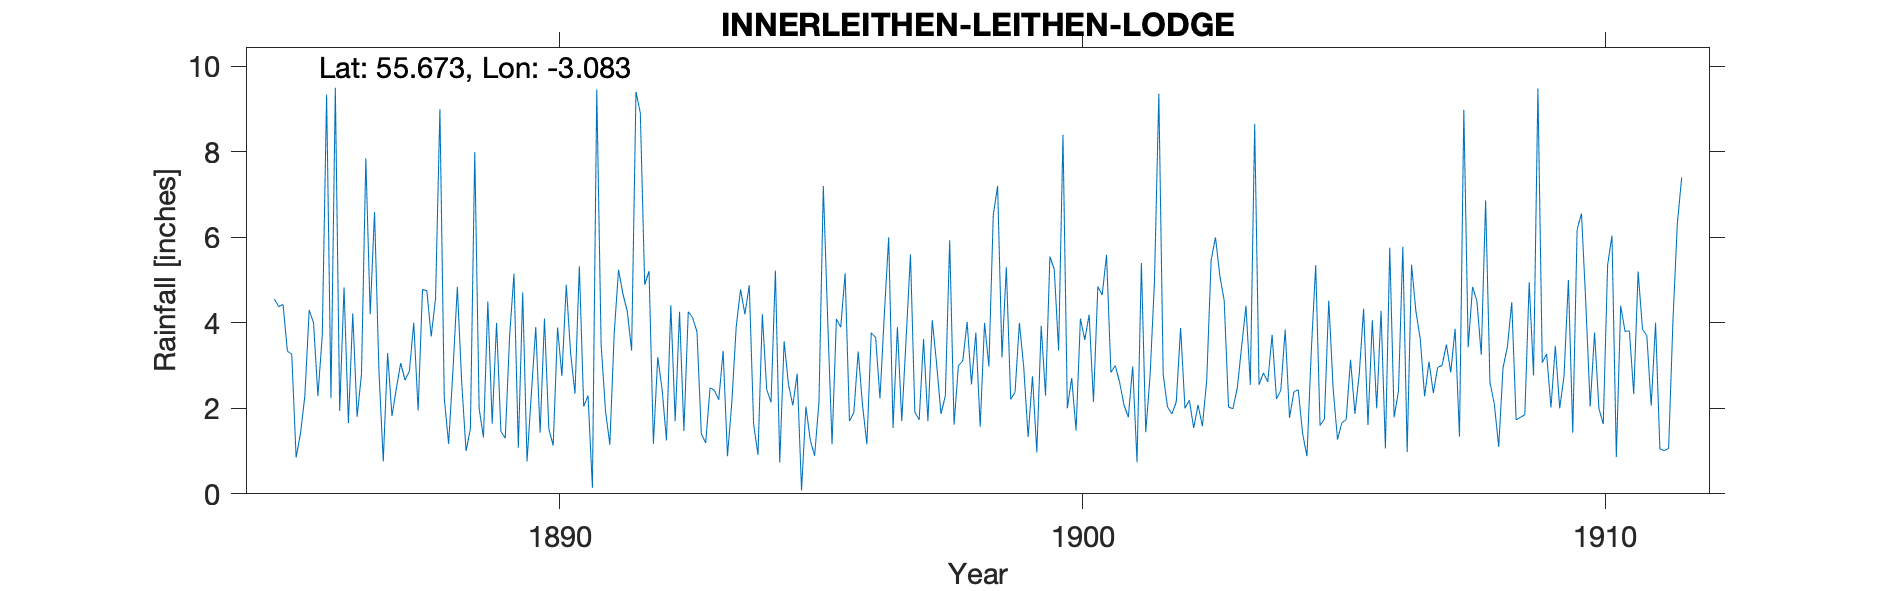

Values plotted in this chart, from the file beside it:
INNERLEITHEN, LEITHEN LODGE, , , , , , , , , , , , , , , , , , , , , , , 
Grid ref, NT320427, Long, -3.083, Lat, 55.67, Elevation, 700, ft, , , , , , , , , , , , , , , 
Station no, RR1281, , , , , , , , , , , , , , , , , , , , , , 
, 1880, 1881, 1882, 1883, 1884, 1885, 1886, 1887, 1888, 1889, 1890, 1891, 1892, 1893, 1894, 1895, 1896, 1897, 1898, 1899, 1900, 1901, 1902
January, , , , , , 4.56, 9.34, 2.9, 3.68, 1.32, 3.9, 2.3, 8.91, 4.12, 4.2, 2.81, 1.7, 1.7, 1.62, 5.3, 3.35, 2.84, 2.79
February, , , , , , 4.38, 2.24, 0.76, 4.57, 4.5, 1.43, 0.14, 4.89, 3.79, 4.88, 0.08, 1.9, 3.63, 3, 2.21, 8.4, 3, 2.03
March, , , , , , 4.43, 9.5, 3.29, 9, 1.64, 4.1, 9.46, 5.21, 1.4, 1.63, 2.04, 3.33, 5.6, 3.11, 2.38, 2, 2.61, 1.87
April, , , , , , 3.34, 1.94, 1.82, 2.24, 4, 1.52, 3.49, 1.17, 1.19, 0.91, 1.26, 2.07, 1.91, 4.02, 4, 2.71, 2.08, 2.15
May, , , , , , 3.26, 4.83, 2.46, 1.17, 1.46, 1.13, 1.95, 3.2, 2.48, 4.2, 0.89, 1.16, 1.73, 2.56, 2.95, 1.48, 1.79, 3.88
June, , , , , , 0.85, 1.65, 3.06, 2.9, 1.3, 3.89, 1.15, 2.44, 2.42, 2.44, 2.15, 3.77, 3.62, 3.77, 1.33, 4.1, 2.98, 2
July, , , , , , 1.41, 4.22, 2.66, 4.84, 3.69, 2.76, 3.75, 1.25, 2.2, 2.14, 7.2, 3.66, 1.7, 1.57, 2.75, 3.6, 0.74, 2.19
August, , , , , , 2.28, 1.8, 2.87, 2.61, 5.15, 4.89, 5.24, 4.41, 3.34, 5.22, 4.07, 2.23, 4.06, 4, 0.97, 4.19, 5.4, 1.54
September, , , , , , 4.3, 2.8, 4, 1, 1.08, 3.29, 4.68, 1.7, 0.88, 0.73, 1.16, 4.2, 3.04, 2.98, 3.93, 2.15, 1.44, 2.08
October, , , , , , 4, 7.85, 1.95, 1.52, 4.71, 2.34, 4.27, 4.26, 2.14, 3.57, 4.09, 6, 1.87, 6.52, 2.3, 4.85, 2.78, 1.58
November, , , , , , 2.29, 4.2, 4.78, 8, 0.76, 5.32, 3.35, 1.47, 3.9, 2.56, 3.9, 1.54, 2.29, 7.2, 5.55, 4.65, 4.97, 2.67
December, , , , , , 3.7, 6.59, 4.75, 2, 2.36, 2.04, 9.4, 4.26, 4.78, 2.07, 5.16, 3.9, 5.93, 3.19, 5.25, 5.59, 9.36, 5.46
Total, , , , , , 38.8, 56.96, 35.3, 43.53, 31.97, 36.61, 49.18, 43.17, 32.64, 34.55, 34.81, 35.46, 37.08, 43.54, 38.92, 47.07, 39.99, 30.24
TYRain_1880-1889_14_pt1-page-086.csv, , , , , , , , , , , , , , , , , , , , , , , 
TYRain_1890-1899_23_pt1-page-094.csv, , , , , , , , , , , , , , , , , , , , , , , 
TYRain_1900-1909_27_pt1-page-124.csv, , , , , , , , , , , , , , , , , , , , , , , 
TYRain_1910-1919_25_pt1-page-200.csv, , , , , , , , , , , , , , , , , , , , , , , 
